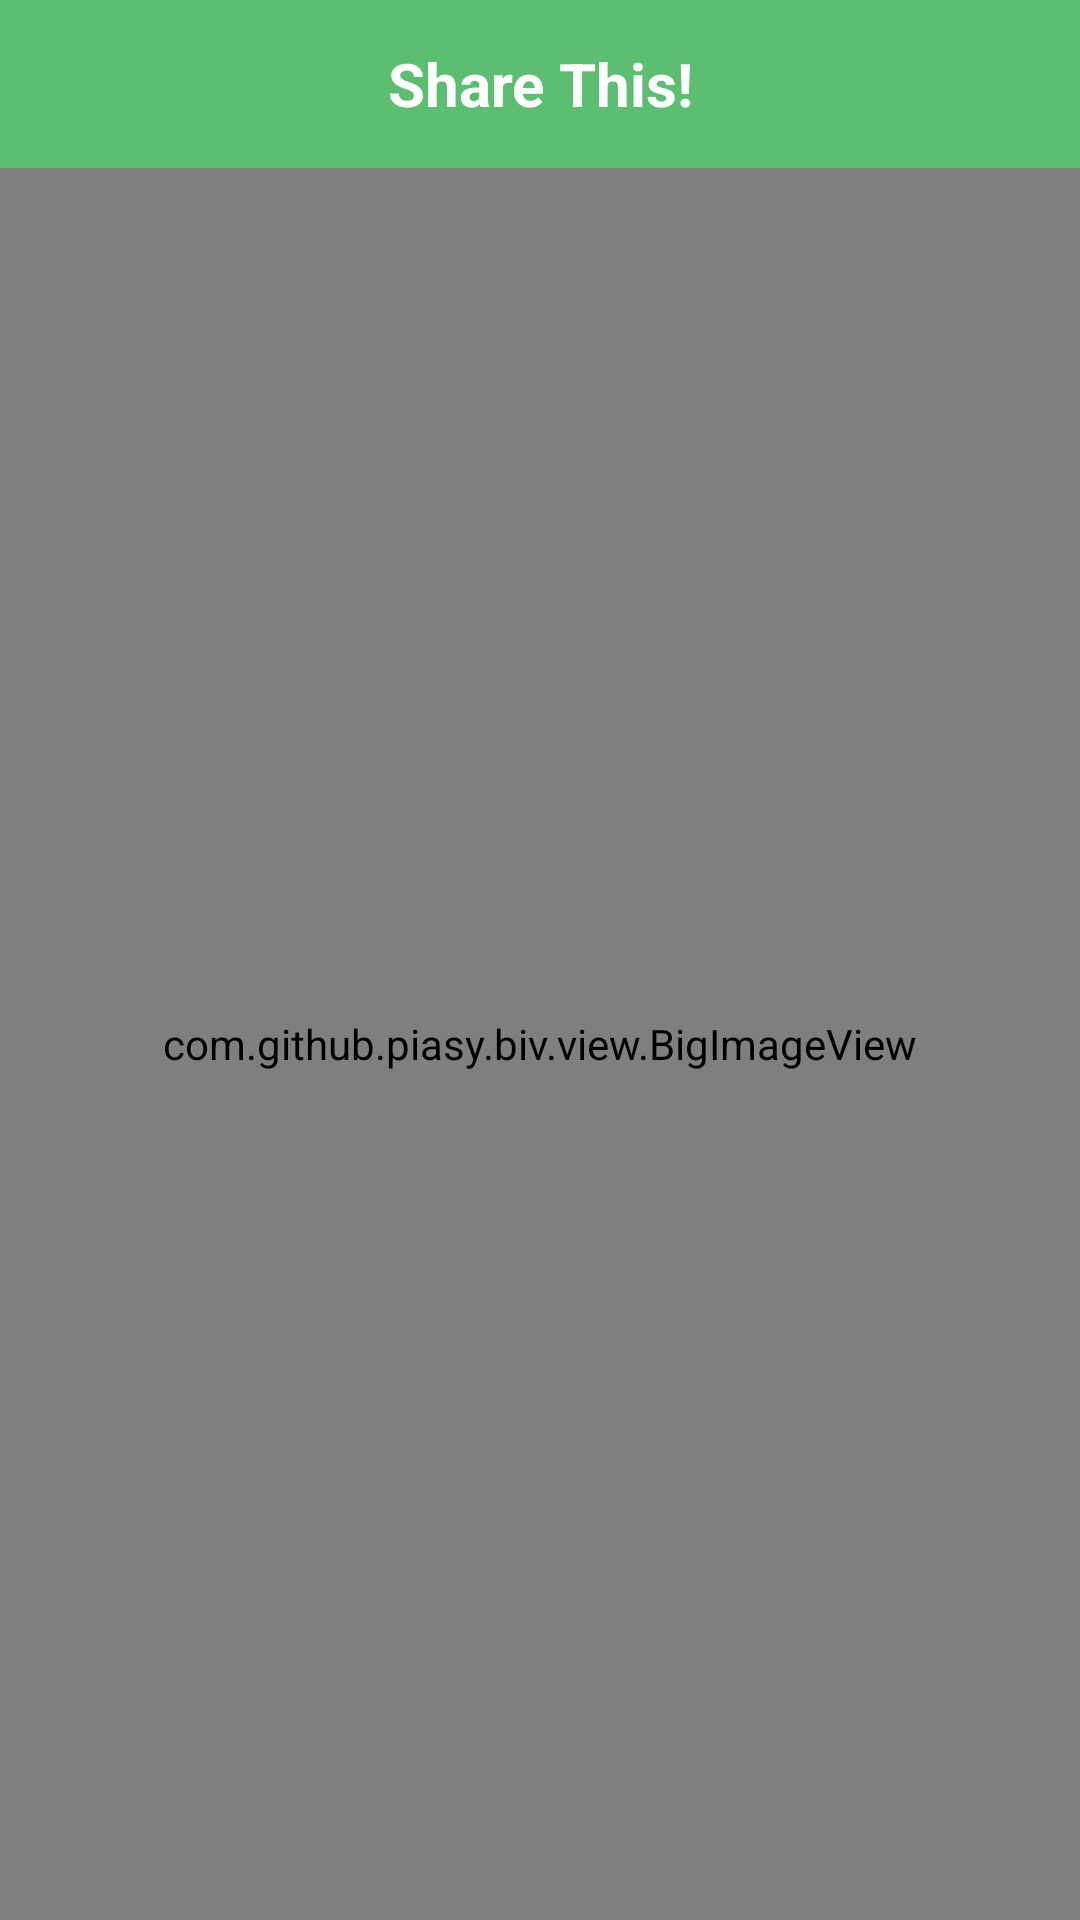

Write the Android layout XML for this screen, with the resource values it uses.
<!-- AndroidManifest.xml: application theme AppTheme.NoActionBar -->
<!-- res/layout/fragment_imageviewer.xml -->
<?xml version="1.0" encoding="utf-8"?>
<LinearLayout xmlns:android="http://schemas.android.com/apk/res/android"
    xmlns:app="http://schemas.android.com/apk/res-auto"
    xmlns:tools="http://schemas.android.com/tools"
    android:layout_width="match_parent"
    android:layout_height="match_parent"
    android:orientation="vertical"
    android:background="@color/colorPrimeBackground">

    <FrameLayout
        android:layout_width="match_parent"
        android:layout_height="wrap_content">

        <android.support.v7.widget.Toolbar
            android:id="@+id/toolbar"
            android:layout_width="match_parent"
            android:layout_height="?attr/actionBarSize"
            android:focusable="true"
            android:focusableInTouchMode="true"
            android:theme="@style/ThemeOverlay.AppCompat.Dark.ActionBar"
            android:background="@color/colorPrimary"></android.support.v7.widget.Toolbar>

        <TextView
            android:text="@string/share_this"
            android:layout_width="wrap_content"
            android:layout_height="wrap_content"
            android:id="@+id/title"
            android:gravity="center"
            android:textSize="@dimen/big_title"
            android:layout_gravity="center"
            android:textColor="@android:color/white"
            android:textStyle="bold" />

    </FrameLayout>


    <com.github.piasy.biv.view.BigImageView
        android:id="@+id/bigimage"
        android:layout_width="match_parent"
        android:layout_height="match_parent"
        app:initScaleType="centerInside"
        />

</LinearLayout>
<!-- resources referenced by this layout -->
<resources>
  <color name="colorPrimary">#5BBE71</color>
  <color name="colorPrimeBackground">#D7F4DD</color>
  <dimen name="big_title">20sp</dimen>
  <string name="share_this">Share This!</string>
  <style name="AppTheme.NoActionBar">
          <item name="windowActionBar">false</item>
          <item name="windowNoTitle">true</item>
      </style>
</resources>
